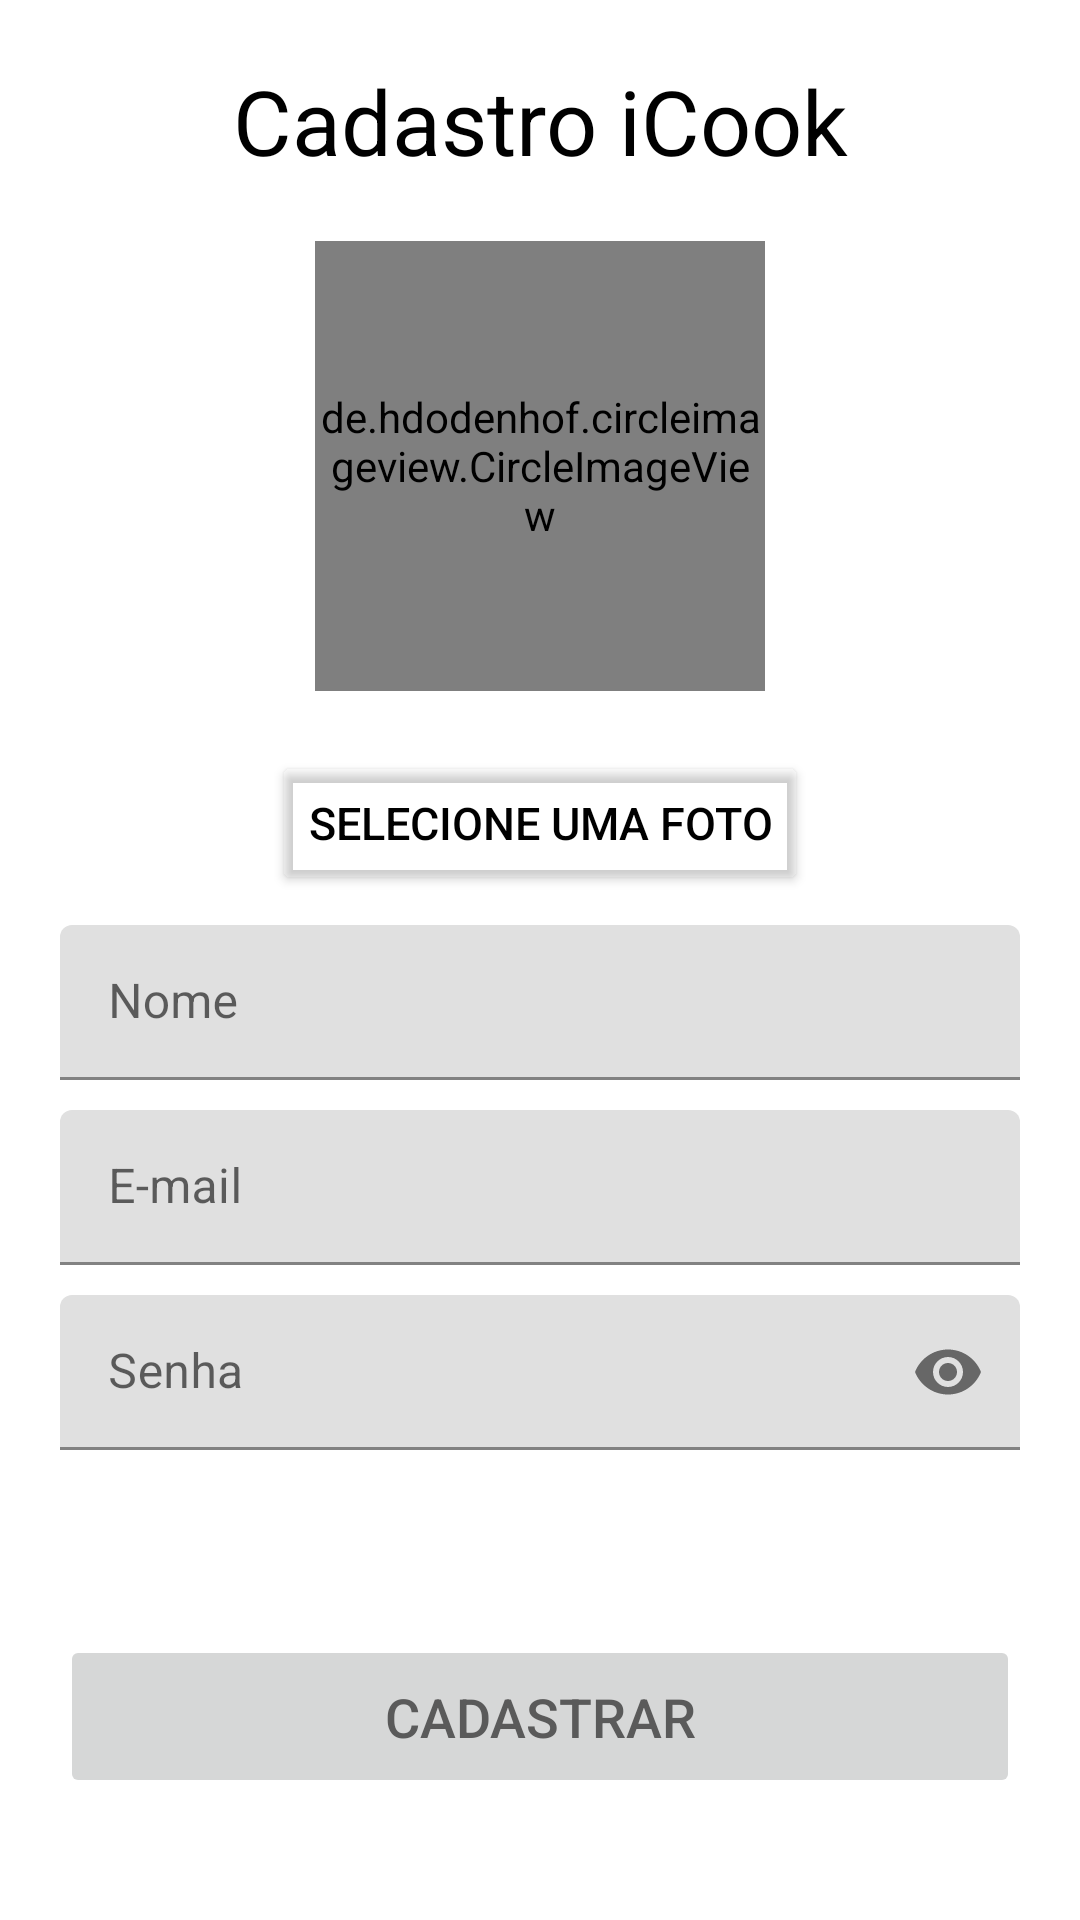

Reconstruct the res/layout file that produces this screen, plus the resources it refers to.
<!-- AndroidManifest.xml: application theme Theme.ICookApp -->
<!-- res/layout/activity_form_cadastro.xml -->
<?xml version="1.0" encoding="utf-8"?>
<LinearLayout xmlns:android="http://schemas.android.com/apk/res/android"
    xmlns:app="http://schemas.android.com/apk/res-auto"
    xmlns:tools="http://schemas.android.com/tools"
    android:layout_width="match_parent"
    android:layout_height="match_parent"
    android:orientation="vertical"
    tools:context=".FormCadastroActivity">

    <TextView
        android:id="@+id/txtTitleCad"
        android:layout_width="match_parent"
        android:layout_height="wrap_content"
        android:layout_marginTop="20dp"
        android:gravity="center"
        android:text="Cadastro iCook"
        android:textColor="@color/black"
        android:textSize="30dp" />

    <de.hdodenhof.circleimageview.CircleImageView
        android:id="@+id/fotoUsuario"
        android:layout_width="150dp"
        android:layout_height="150dp"
        android:layout_gravity="center"
        android:layout_marginTop="20dp"
        android:src="@color/black" />

    <Button
        android:id="@+id/bt_selecionarFoto"
        android:layout_width="wrap_content"
        android:layout_height="wrap_content"
        android:layout_gravity="center"
        android:layout_marginTop="20dp"
        android:backgroundTint="@android:color/transparent"
        android:text="Selecione uma Foto"
        android:textColor="@color/black"
        android:textSize="15sp"
         />

    <com.google.android.material.textfield.TextInputLayout
        android:id="@+id/nameboxform"
        android:layout_width="match_parent"
        android:layout_height="wrap_content">
    <EditText
        android:id="@+id/txt_nome"
        android:layout_width="match_parent"
        android:layout_height="wrap_content"
        android:layout_marginStart="20dp"
        android:layout_marginTop="10dp"
        android:layout_marginEnd="20dp"
        android:hint="@string/name_form"
        android:maxLines="1"
        android:padding="15dp" />
    </com.google.android.material.textfield.TextInputLayout>

    <com.google.android.material.textfield.TextInputLayout
        android:id="@+id/emailboxform"
        android:layout_width="match_parent"
        android:layout_height="wrap_content">
        <EditText
            android:id="@+id/txt_email_form"
            android:layout_width="match_parent"
            android:layout_height="wrap_content"
            android:layout_marginStart="20dp"
            android:layout_marginTop="10dp"
            android:layout_marginEnd="20dp"
            android:hint="@string/email_form"
            android:inputType="textEmailAddress"
            android:maxLines="1"
            android:padding="15dp" />
    </com.google.android.material.textfield.TextInputLayout>

    <com.google.android.material.textfield.TextInputLayout
        android:id="@+id/passwordboxform"
        android:layout_width="match_parent"
        android:layout_height="wrap_content"
        app:passwordToggleEnabled="true">
        <EditText
            android:id="@+id/txt_senha_form"
            android:layout_width="match_parent"
            android:layout_height="wrap_content"
            android:layout_marginStart="20dp"
            android:layout_marginTop="10dp"
            android:layout_marginBottom="20dp"
            android:layout_marginEnd="20dp"
            android:hint="@string/password_form"
            android:inputType="numberPassword"
            android:maxLines="1"
            android:padding="15dp" />
    </com.google.android.material.textfield.TextInputLayout>

    <TextView
        android:id="@+id/txt_mensagemErro"
        android:layout_width="wrap_content"
        android:layout_height="wrap_content"
        android:layout_marginStart="20dp"
        android:text=""
        android:textColor="#5555"
        android:textSize="16sp" />

    <Button
        android:id="@+id/bt_Cadastrar"
        android:layout_width="match_parent"
        android:layout_height="wrap_content"
        android:layout_margin="20dp"
        android:enabled="false"
        android:padding="15sp"
        android:text="Cadastrar"
        android:textColor="#5A5A5A"
        android:textSize="18sp" />

</LinearLayout>
<!-- resources referenced by this layout -->
<resources>
  <color name="black">#FF000000</color>
  <string name="email_form">E-mail</string>
  <string name="name_form">Nome</string>
  <string name="password_form">Senha</string>
  <style name="Theme.ICookApp" parent="Theme.MaterialComponents.DayNight.DarkActionBar">
          
          <item name="colorPrimary">@color/purple_500</item>
          <item name="colorPrimaryVariant">@color/purple_700</item>
          <item name="colorOnPrimary">@color/white</item>
          
          <item name="colorSecondary">@color/teal_200</item>
          <item name="colorSecondaryVariant">@color/teal_700</item>
          <item name="colorOnSecondary">@color/black</item>
          
          <item name="android:statusBarColor">?attr/colorPrimaryVariant</item>
          
      </style>
  <color name="purple_500">#FF6200EE</color>
  <color name="purple_700">#FF3700B3</color>
  <color name="white">#FFFFFFFF</color>
  <color name="teal_200">#FF03DAC5</color>
  <color name="teal_700">#FF018786</color>
</resources>
